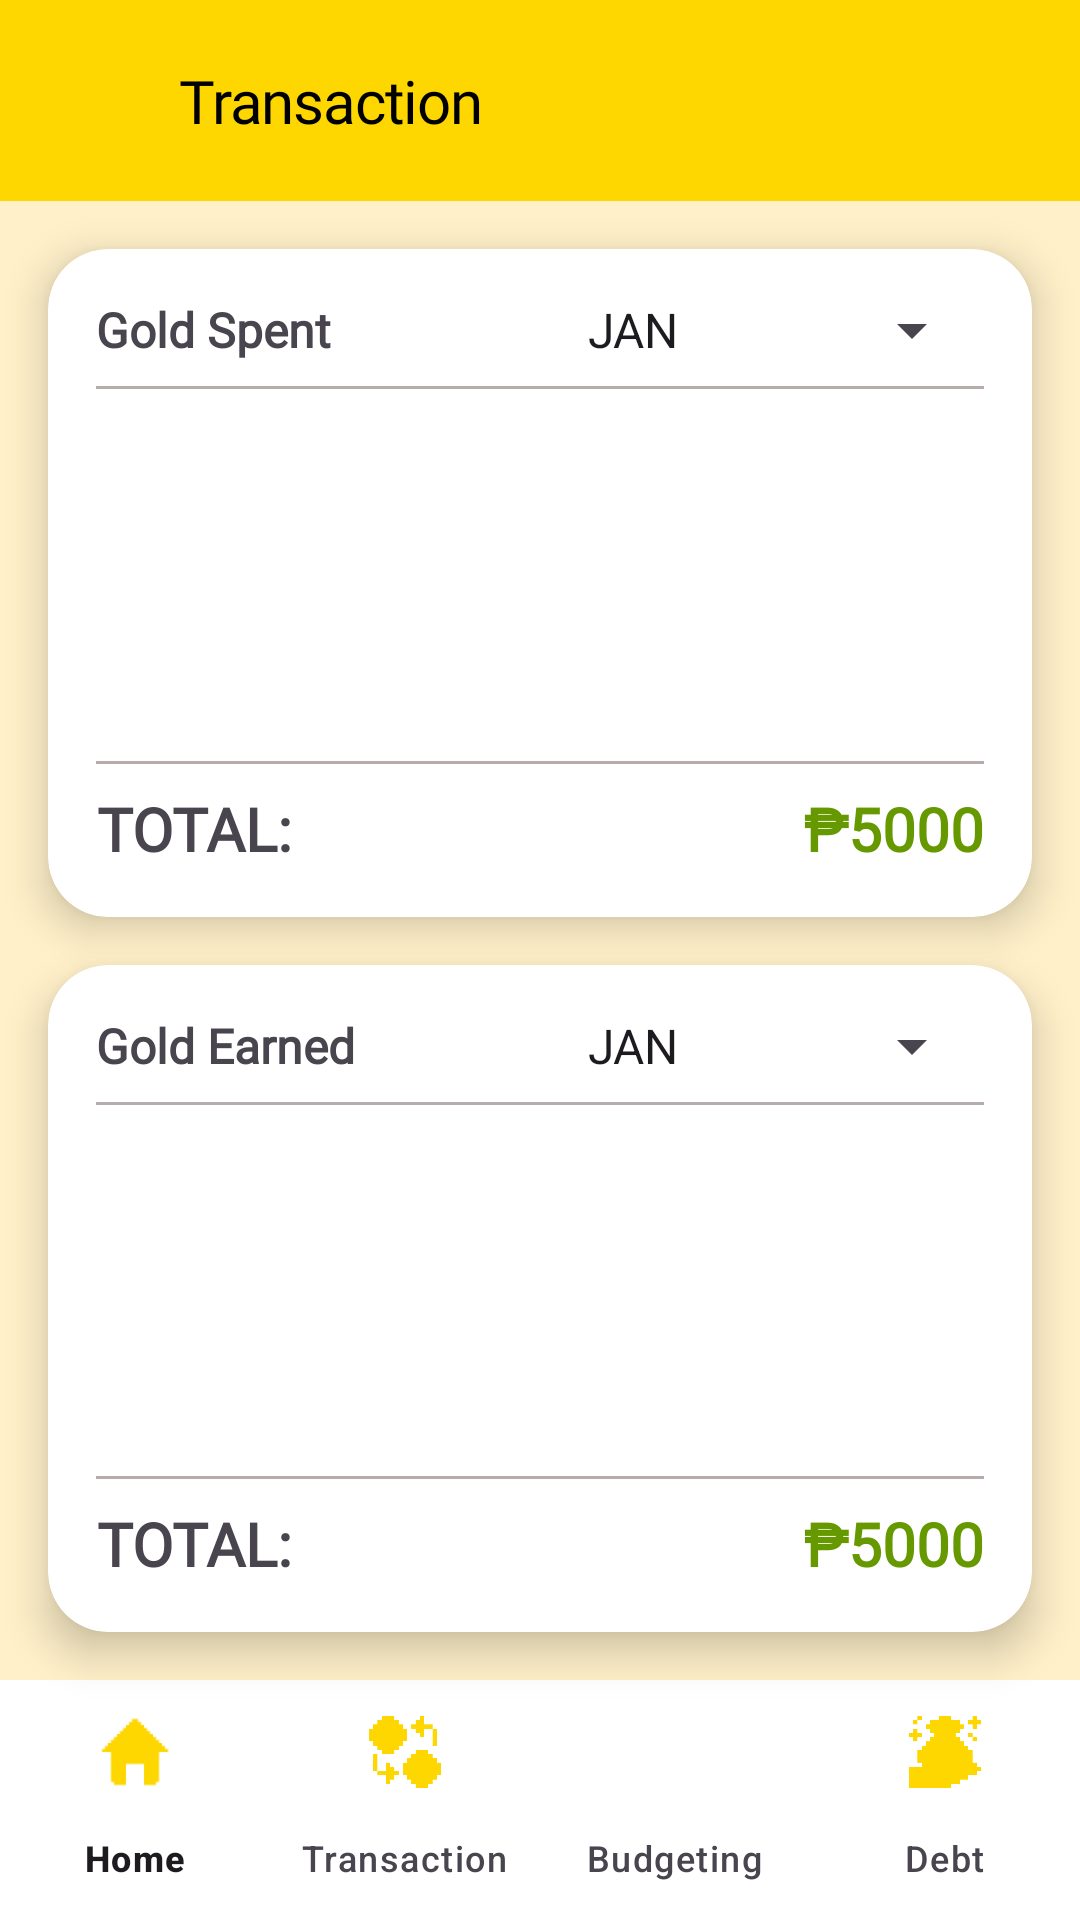

Here is an Android app screen rendered from its layout file. Give the layout XML and the strings, colors and styles it references.
<!-- AndroidManifest.xml: application theme Theme.CoinCraft -->
<!-- res/layout/activity_transaction.xml -->
<?xml version="1.0" encoding="utf-8"?>
<androidx.constraintlayout.widget.ConstraintLayout xmlns:android="http://schemas.android.com/apk/res/android"
    xmlns:app="http://schemas.android.com/apk/res-auto"
    xmlns:tools="http://schemas.android.com/tools"
    android:id="@+id/main"
    android:layout_width="match_parent"
    android:layout_height="match_parent"
    android:background="#FFF0C9"
    tools:context=".Transaction">

    <LinearLayout
        android:id="@+id/top_bar"
        android:layout_width="match_parent"
        android:layout_height="wrap_content"
        android:background="@color/yellow_primary"
        app:layout_constraintEnd_toEndOf="parent"
        app:layout_constraintStart_toStartOf="parent"
        app:layout_constraintTop_toTopOf="parent"
        app:layout_constraintBottom_toTopOf="@id/spent_card">

        <ImageButton
            android:id="@+id/back_button"
            android:layout_width="60dp"
            android:layout_height="60dp"
            android:layout_gravity="center"
            android:background="@color/transparent"
            android:padding="20dp"
            android:scaleType="centerCrop"
            android:src="@drawable/angle_left" />

        <TextView
            android:id="@+id/coin_craft"
            android:layout_width="0dp"
            android:layout_height="wrap_content"
            android:layout_gravity="center"
            android:layout_marginVertical="20dp"
            android:layout_weight="1"
            android:fontFamily="@font/silkscreen"
            android:text="Transaction"
            android:textAppearance="@style/coin_craft"
            android:textSize="20sp" />

    </LinearLayout>

    <androidx.cardview.widget.CardView
        android:id="@+id/spent_card"
        android:layout_width="match_parent"
        android:layout_height="0dp"
        android:layout_marginHorizontal="16dp"
        android:layout_marginTop="16dp"
        app:cardCornerRadius="20dp"
        app:cardElevation="8dp"
        app:layout_constraintBottom_toTopOf="@+id/earned_card"
        app:layout_constraintEnd_toEndOf="parent"
        app:layout_constraintStart_toStartOf="parent"
        app:layout_constraintTop_toBottomOf="@+id/top_bar">

        <LinearLayout
            android:layout_width="match_parent"
            android:layout_height="match_parent"
            android:gravity="center"
            android:orientation="vertical"
            android:padding="16dp">

            <LinearLayout
                android:layout_width="match_parent"
                android:layout_height="wrap_content"
                android:gravity="center_vertical"
                android:orientation="horizontal">

                <TextView
                    android:id="@+id/textView9"
                    android:layout_width="wrap_content"
                    android:layout_height="wrap_content"
                    android:layout_weight="1"
                    android:fontFamily="@font/silkscreen_regular"
                    android:gravity="left"
                    android:text="Gold Spent"
                    android:textSize="16sp"
                    android:textStyle="bold" />

                <Spinner
                    android:id="@+id/spent_month_spinner"
                    android:layout_width="140dp"
                    android:layout_height="match_parent"
                    android:layout_gravity="end"
                    android:entries="@array/months_array"
                    android:fontFamily="@font/silkscreen_regular"
                    android:textColor="#808080" />
            </LinearLayout>

            <View
                android:layout_width="match_parent"
                android:layout_height="1dp"
                android:layout_marginTop="8dp"
                android:background="#B6ACAC" />



            <androidx.recyclerview.widget.RecyclerView
                android:id="@+id/spent_rv"
                android:layout_width="match_parent"
                android:layout_height="0dp"
                android:layout_marginHorizontal="5dp"
                android:layout_marginVertical="10dp"
                android:layout_weight="1"
                android:clipToPadding="false"
                tools:listitem="@layout/transaction_item_layout" />

            <View
                android:layout_width="match_parent"
                android:layout_height="1dp"
                android:layout_marginTop="8dp"
                android:background="#B6ACAC" />

            <androidx.constraintlayout.widget.ConstraintLayout
                android:layout_width="match_parent"
                android:layout_height="wrap_content"
                android:layout_marginTop="8dp">

                <TextView
                    android:id="@+id/textViewTotalLabel"
                    android:layout_width="wrap_content"
                    android:layout_height="wrap_content"
                    android:fontFamily="@font/silkscreen_regular"
                    android:gravity="center"
                    android:text="TOTAL:"
                    android:textSize="20sp"
                    android:textStyle="bold"
                    app:layout_constraintBottom_toBottomOf="parent"
                    app:layout_constraintStart_toStartOf="parent"
                    app:layout_constraintTop_toTopOf="parent" />

                <TextView
                    android:id="@+id/spent_total"
                    android:layout_width="wrap_content"
                    android:layout_height="wrap_content"
                    android:fontFamily="@font/silkscreen_regular"
                    android:text="₱5000"
                    android:textColor="@android:color/holo_green_dark"
                    android:textSize="20sp"
                    android:textStyle="bold"
                    app:layout_constraintBottom_toBottomOf="parent"
                    app:layout_constraintEnd_toEndOf="parent"
                    app:layout_constraintTop_toTopOf="parent" />
            </androidx.constraintlayout.widget.ConstraintLayout>
        </LinearLayout>
    </androidx.cardview.widget.CardView>

    <androidx.cardview.widget.CardView
        android:id="@+id/earned_card"
        android:layout_width="match_parent"
        android:layout_height="0dp"
        android:layout_margin="16dp"
        app:cardCornerRadius="20dp"
        app:cardElevation="8dp"
        app:layout_constraintBottom_toTopOf="@+id/botnav"
        app:layout_constraintEnd_toEndOf="parent"
        app:layout_constraintStart_toStartOf="parent"
        app:layout_constraintTop_toBottomOf="@+id/spent_card">

        <LinearLayout
            android:layout_width="match_parent"
            android:layout_height="match_parent"
            android:gravity="center"
            android:orientation="vertical"
            android:padding="16dp">

            <LinearLayout
                android:layout_width="match_parent"
                android:layout_height="wrap_content"
                android:gravity="center_vertical"
                android:orientation="horizontal">

                <TextView
                    android:id="@+id/textView1"
                    android:layout_width="wrap_content"
                    android:layout_height="wrap_content"
                    android:layout_weight="1"
                    android:fontFamily="@font/silkscreen_regular"
                    android:gravity="left"
                    android:text="Gold Earned"
                    android:textSize="16sp"
                    android:textStyle="bold" />

                <Spinner
                    android:id="@+id/earned_month_spinner"
                    android:layout_width="140dp"
                    android:layout_height="match_parent"
                    android:layout_gravity="end"
                    android:entries="@array/months_array"
                    android:fontFamily="@font/silkscreen_regular"
                    android:textColor="#808080" />
            </LinearLayout>

            <View
                android:layout_width="match_parent"
                android:layout_height="1dp"
                android:layout_marginTop="8dp"
                android:background="#B6ACAC" />

            <androidx.recyclerview.widget.RecyclerView
                android:id="@+id/earned_rv"
                android:layout_width="match_parent"
                android:layout_height="0dp"
                android:layout_marginHorizontal="5dp"
                android:layout_marginVertical="10dp"
                android:layout_weight="1"
                android:clipToPadding="false"
                tools:listitem="@layout/transaction_item_layout" />

            <View
                android:layout_width="match_parent"
                android:layout_height="1dp"
                android:layout_marginTop="8dp"
                android:background="#B6ACAC" />

            <androidx.constraintlayout.widget.ConstraintLayout
                android:layout_width="match_parent"
                android:layout_height="wrap_content"
                android:layout_marginTop="8dp">

                <TextView
                    android:id="@+id/textViewTotalLabel1"
                    android:layout_width="wrap_content"
                    android:layout_height="wrap_content"
                    android:fontFamily="@font/silkscreen_regular"
                    android:gravity="center"
                    android:text="TOTAL:"
                    android:textSize="20sp"
                    android:textStyle="bold"
                    app:layout_constraintBottom_toBottomOf="parent"
                    app:layout_constraintStart_toStartOf="parent"
                    app:layout_constraintTop_toTopOf="parent" />

                <TextView
                    android:id="@+id/earned_total"
                    android:layout_width="wrap_content"
                    android:layout_height="wrap_content"
                    android:fontFamily="@font/silkscreen_regular"
                    android:text="₱5000"
                    android:textColor="@android:color/holo_green_dark"
                    android:textSize="20sp"
                    android:textStyle="bold"
                    app:layout_constraintBottom_toBottomOf="parent"
                    app:layout_constraintEnd_toEndOf="parent"
                    app:layout_constraintTop_toTopOf="parent" />
            </androidx.constraintlayout.widget.ConstraintLayout>
        </LinearLayout>
    </androidx.cardview.widget.CardView>

    <com.google.android.material.bottomnavigation.BottomNavigationView
        android:id="@+id/botnav"
        android:layout_width="match_parent"
        android:layout_height="wrap_content"
        android:elevation="30dp"
        app:backgroundTint="@color/white"
        app:itemIconTint="@color/yellow_primary"
        app:labelVisibilityMode="labeled"
        app:layout_constraintBottom_toBottomOf="parent"
        app:layout_constraintEnd_toEndOf="parent"
        app:layout_constraintStart_toStartOf="parent"
        app:layout_constraintTop_toBottomOf="@+id/earned_card"
        app:menu="@menu/bottom_nav_menu" />

</androidx.constraintlayout.widget.ConstraintLayout>
<!-- res/layout/transaction_item_layout.xml (included above) -->
<?xml version="1.0" encoding="utf-8"?>
<LinearLayout
    xmlns:android="http://schemas.android.com/apk/res/android"
    android:layout_width="match_parent"
    android:layout_height="wrap_content"
    android:orientation="horizontal"
    android:padding="10dp"
    android:gravity="center_vertical">

    <ImageView
        android:id="@+id/transaction_icon"
        android:layout_width="32dp"
        android:layout_height="32dp"
        android:padding="5dp"
        android:contentDescription="Item Icon"
        android:src="@drawable/balance"
        android:layout_marginEnd="16dp" />

    <TextView
        android:id="@+id/transaction_category"
        android:layout_width="0dp"
        android:layout_height="wrap_content"
        android:layout_weight="1"
        android:text="Gold Earned"
        android:textSize="16sp"
        android:textStyle="bold"
        android:ellipsize="end"
        android:fontFamily="@font/silkscreen_regular"
        android:maxLines="1"
        android:gravity="center_vertical" />

    <ImageView
        android:id="@+id/editIcon"
        android:layout_width="24dp"
        android:layout_height="24dp"
        android:src="@drawable/edit"
        android:layout_marginEnd="8dp"
        android:contentDescription="Edit Icon"
        android:gravity="center_vertical" />

    <TextView
        android:id="@+id/transaction_amount"
        android:layout_width="wrap_content"
        android:layout_height="wrap_content"
        android:text="₱1000"
        android:textSize="16sp"
        android:textStyle="bold"
        android:fontFamily="@font/silkscreen_regular"
        android:textColor="@android:color/holo_green_dark"
        android:gravity="center_vertical" />
</LinearLayout>
<!-- resources referenced by this layout -->
<resources>
  <string-array name="months_array">
          <item>JAN</item>
          <item>FEB</item>
          <item>MARCH</item>
          <item>APRIL</item>
          <item>MAY</item>
          <item>JUNE</item>
          <item>JULY</item>
          <item>AUGUST</item>
          <item>SEPT</item>
          <item>OCT</item>
          <item>NOV</item>
          <item>DEC</item>
      </string-array>
  <color name="transparent">#00000000</color>
  <color name="white">#FFFFFFFF</color>
  <color name="yellow_primary">#FFD700</color>
  <!-- drawable balance: png bitmap (drawable, 1741 bytes) -->
  <style name="coin_craft">
          <item name="android:textSize">64sp</item>
          <item name="android:letterSpacing">-0.02</item>
          <item name="android:textColor">#000000</item>
      </style>
  <style name="Theme.CoinCraft" parent="Base.Theme.CoinCraft" />
  <style name="Base.Theme.CoinCraft" parent="Theme.Material3.DayNight.NoActionBar">
          
          
      </style>
</resources>
